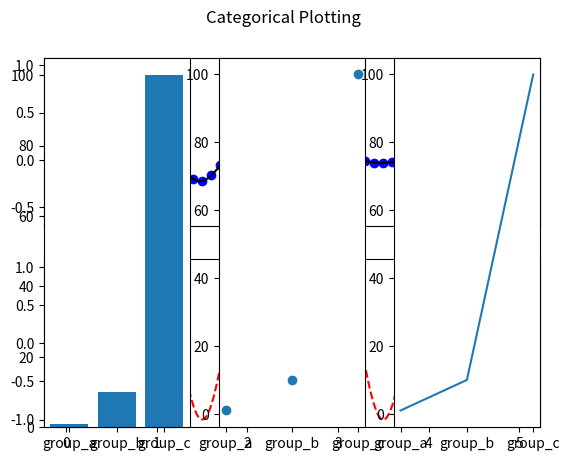

Reproduce this figure in Python.
import matplotlib.pyplot as plt
import numpy as np


def f(t):
    return np.exp(-t) * np.cos(2*np.pi*t)

t1 = np.arange(0.0, 5.0, 0.1)
t2 = np.arange(0.0, 5.0, 0.02)

plt.figure(1)
plt.subplot(211)
plt.plot(t1, f(t1), 'bo', t2, f(t2), 'k')

plt.subplot(212)
plt.plot(t2, np.cos(2*np.pi*t2), 'r--')
plt.show()

names = ['group_a', 'group_b', 'group_c']
values = [1, 10, 100]

plt.figure(1, figsize=(9, 3))

plt.subplot(131)
plt.bar(names, values)
plt.subplot(132)
plt.scatter(names, values)
plt.subplot(133)
plt.plot(names, values)
plt.suptitle('Categorical Plotting')
plt.show()
